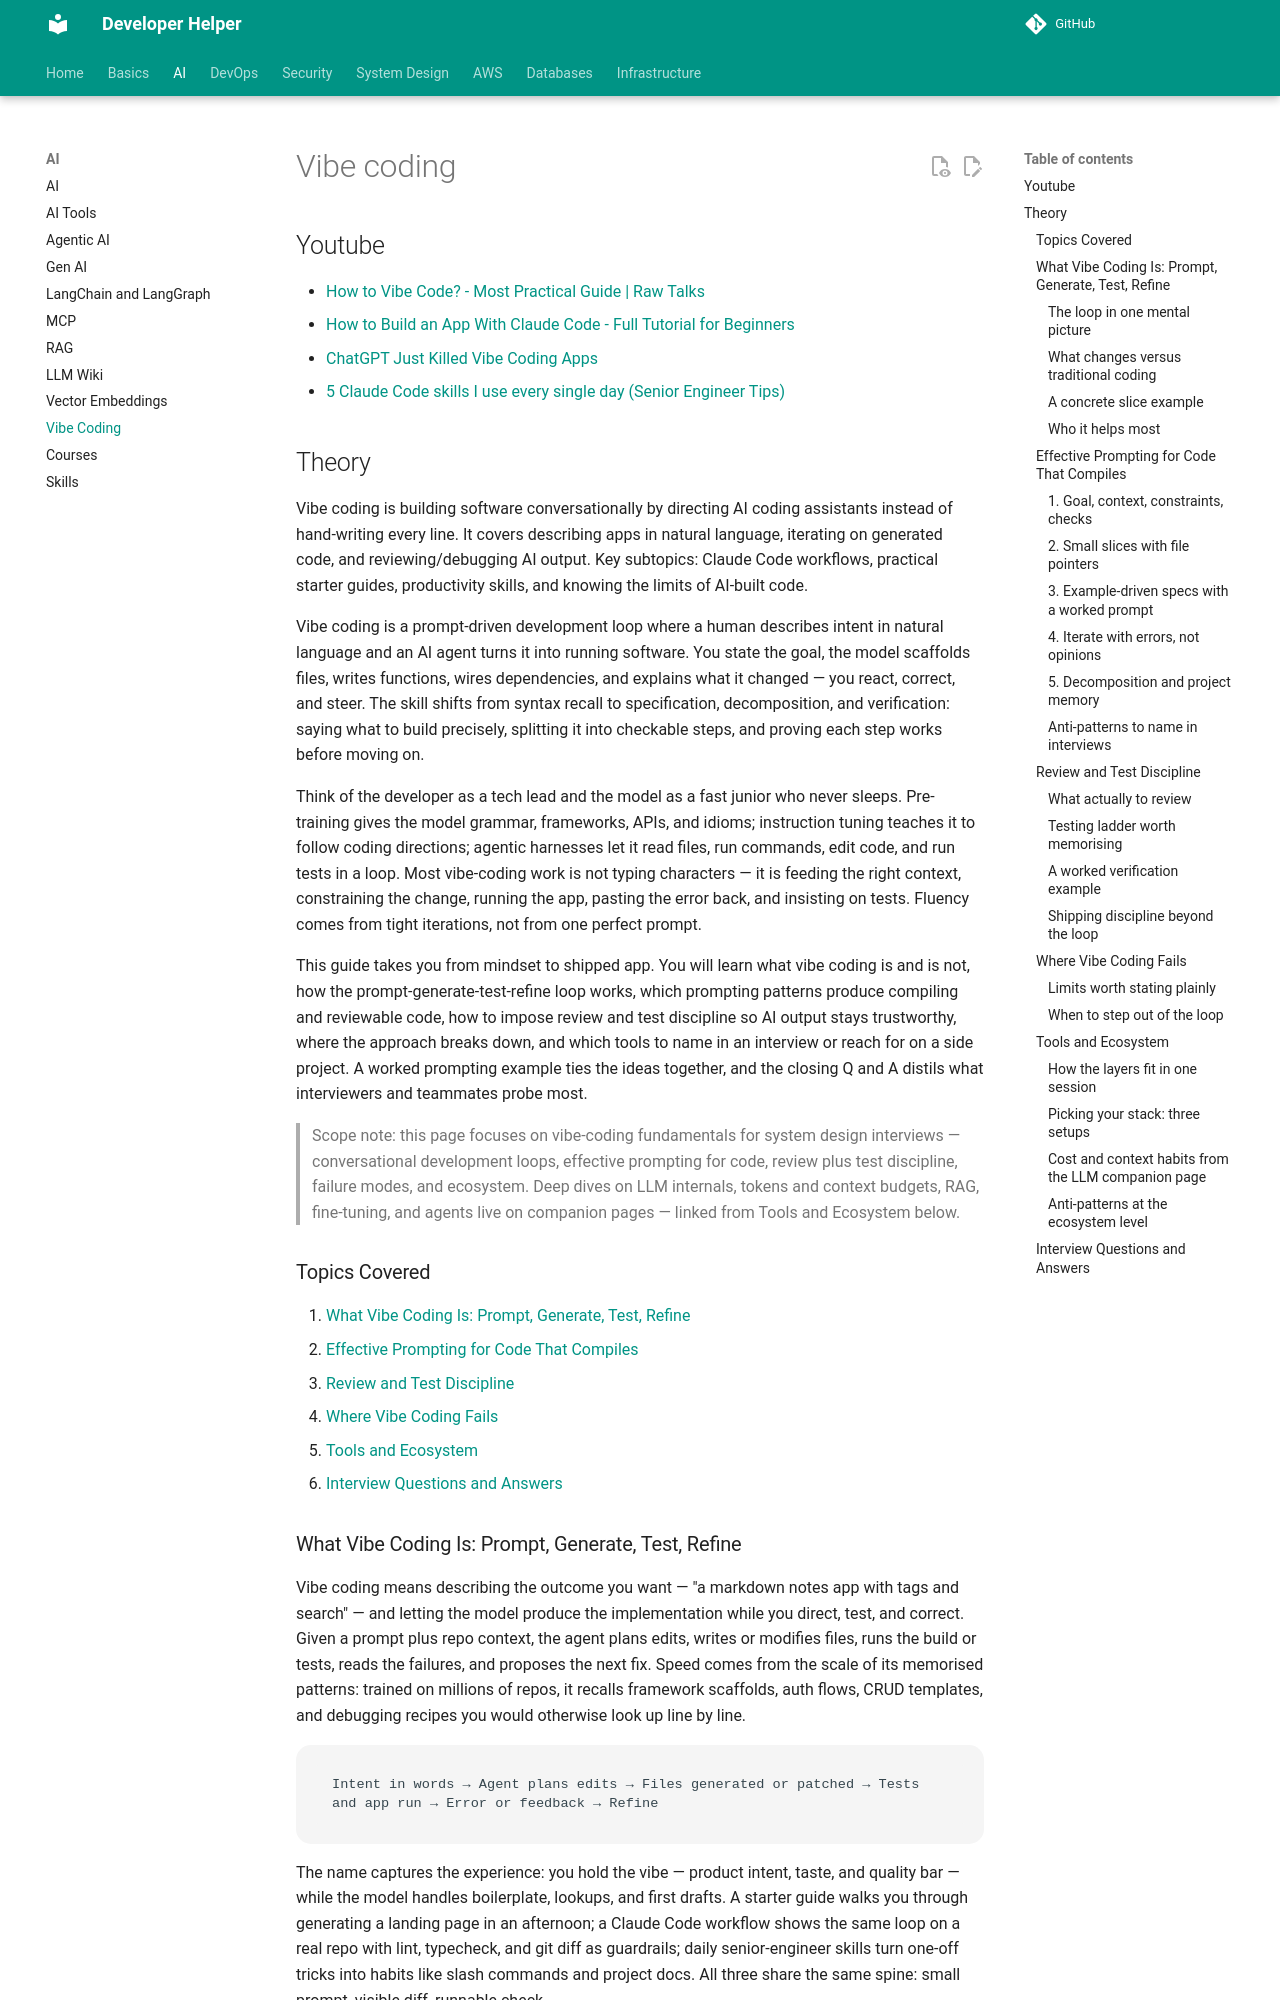

repository: abhishekghoshh/developer-helper · page: ai/vibe-coding/index.html · generator: mkdocs

# Vibe coding

## Youtube

- [How to Vibe Code? - Most Practical Guide | Raw Talks](https://www.youtube.com/watch?v=Vd5ns3LUxQs)
- [How to Build an App With Claude Code - Full Tutorial for Beginners](https://www.youtube.com/watch?v=GUgxx6fMiR8)
- [ChatGPT Just Killed Vibe Coding Apps](https://www.youtube.com/watch?v=zg7Rkjo2TaA)
- [5 Claude Code skills I use every single day (Senior Engineer Tips)](https://www.youtube.com/watch?v=AG2BxDXt2po)

## Theory

Vibe coding is building software conversationally by directing AI coding assistants instead of hand-writing every line.
It covers describing apps in natural language, iterating on generated code, and reviewing/debugging AI output.
Key subtopics: Claude Code workflows, practical starter guides, productivity skills, and knowing the limits of AI-built code.

Vibe coding is a prompt-driven development loop where a human describes intent in natural language and an AI
agent turns it into running software. You state the goal, the model scaffolds files, writes functions, wires
dependencies, and explains what it changed — you react, correct, and steer. The skill shifts from syntax recall
to specification, decomposition, and verification: saying what to build precisely, splitting it into checkable
steps, and proving each step works before moving on.

Think of the developer as a tech lead and the model as a fast junior who never sleeps. Pre-training gives the
model grammar, frameworks, APIs, and idioms; instruction tuning teaches it to follow coding directions; agentic
harnesses let it read files, run commands, edit code, and run tests in a loop. Most vibe-coding work is not
typing characters — it is feeding the right context, constraining the change, running the app, pasting the
error back, and insisting on tests. Fluency comes from tight iterations, not from one perfect prompt.

This guide takes you from mindset to shipped app. You will learn what vibe coding is and is not, how the
prompt-generate-test-refine loop works, which prompting patterns produce compiling and reviewable code, how to
impose review and test discipline so AI output stays trustworthy, where the approach breaks down, and which
tools to name in an interview or reach for on a side project. A worked prompting example ties the ideas
together, and the closing Q and A distils what interviewers and teammates probe most.

> Scope note: this page focuses on vibe-coding fundamentals for system design interviews — conversational
> development loops, effective prompting for code, review plus test discipline, failure modes, and ecosystem.
> Deep dives on LLM internals, tokens and context budgets, RAG, fine-tuning, and agents live on companion
> pages — linked from Tools and Ecosystem below.

### Topics Covered

1. [What Vibe Coding Is: Prompt, Generate, Test, Refine](#what-vibe-coding-is-prompt-generate-test-refine)
2. [Effective Prompting for Code That Compiles](#effective-prompting-for-code-that-compiles)
3. [Review and Test Discipline](#review-and-test-discipline)
4. [Where Vibe Coding Fails](#where-vibe-coding-fails)
5. [Tools and Ecosystem](#tools-and-ecosystem)
6. [Interview Questions and Answers](#interview-questions-and-answers)
